Run: headless pygame with SDL's dummy video driver; simulated clock (each Clock.tick advances the game by its frame time, no real sleeping); random seed 0; keys injected as events and as key.get_pressed() state; no mouse input.
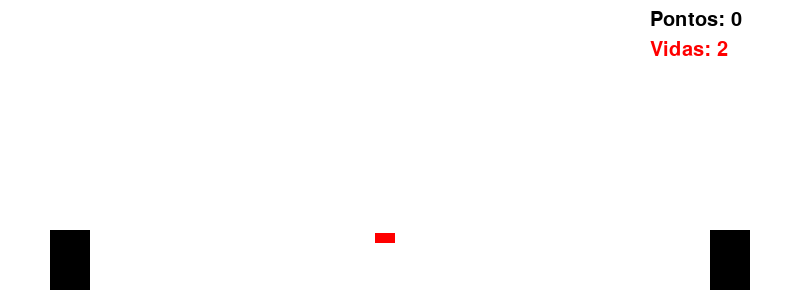
Frame 1 of 2 · flips 1–60 · no input
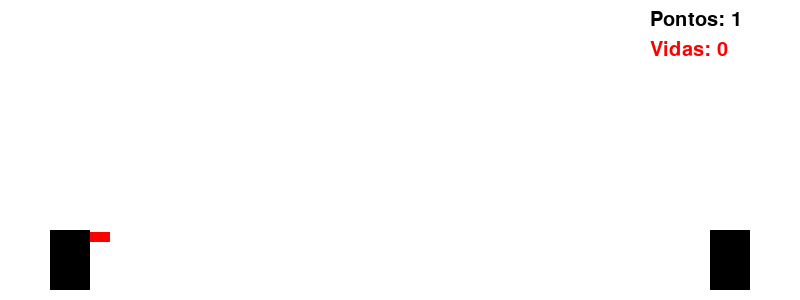
Frame 2 of 2 · flips 61–180 · tapped SPACE, RETURN · held RIGHT (→), D (game ended)

The pygame program that drew these frames:

import pygame
import random

# Inicialização do Pygame
pygame.init()

# Configuração da tela
largura, altura = 800, 300
tela = pygame.display.set_mode((largura, altura))
pygame.display.set_caption('Dinossaurinho do Chrome - Versão Invertida')

# Cores
branco = (255, 255, 255)
preto = (0, 0, 0)
vermelho = (255, 0, 0)

# Dinossauro Principal (direita)
dino_x, dino_y = largura - 90, altura - 70
dino_largura, dino_altura = 40, 60
dino_vel_y = 0
gravity = 1
pulando = False
vidas = 3

# Dinossauro Secundário (Atirador, esquerda)
inimigo_x, inimigo_y = 50, altura - 70
inimigo_largura, inimigo_altura = 40, 60

# Obstáculos ("Tiros")
obstaculo_x = inimigo_x + inimigo_largura
obstaculo_y = altura - 50
obstaculo_largura, obstaculo_altura = 20, 10
obstaculo_vel = 15

# Pontuação
pontos = 0
fonte = pygame.font.SysFont(None, 30)

# Clock
clock = pygame.time.Clock()

# Loop principal do jogo
rodando = True
while rodando:
    for evento in pygame.event.get():
        if evento.type == pygame.QUIT:
            rodando = False
        if evento.type == pygame.KEYDOWN and evento.key == pygame.K_SPACE:
            if not pulando:
                dino_vel_y = -15
                pulando = True

    # Gravidade
    dino_vel_y += gravity
    dino_y += dino_vel_y

    if dino_y >= altura - dino_altura - 10:
        dino_y = altura - dino_altura - 10
        pulando = False

    # Movendo obstáculos (tiros)
    obstaculo_x += obstaculo_vel
    if obstaculo_x > largura + obstaculo_largura:
        obstaculo_x = inimigo_x + inimigo_largura
        obstaculo_y = altura - random.randint(40, 70)
        pontos += 1

    # Checagem de colisão
    dino_rect = pygame.Rect(dino_x, dino_y, dino_largura, dino_altura)
    obst_rect = pygame.Rect(obstaculo_x, obstaculo_y, obstaculo_largura, obstaculo_altura)
    if dino_rect.colliderect(obst_rect):
        vidas -= 1
        obstaculo_x = inimigo_x + inimigo_largura
        obstaculo_y = altura - random.randint(40, 70)
        if vidas == 0:
            rodando = False

    # Desenhando elementos
    tela.fill(branco)
    pygame.draw.rect(tela, preto, (dino_x, dino_y, dino_largura, dino_altura))
    pygame.draw.rect(tela, vermelho, (obstaculo_x, obstaculo_y, obstaculo_largura, obstaculo_altura))
    pygame.draw.rect(tela, preto, (inimigo_x, inimigo_y, inimigo_largura, inimigo_altura))

    texto_pontos = fonte.render(f'Pontos: {pontos}', True, preto)
    texto_vidas = fonte.render(f'Vidas: {vidas}', True, vermelho)
    tela.blit(texto_pontos, (650, 10))
    tela.blit(texto_vidas, (650, 40))

    pygame.display.flip()
    clock.tick(30)

pygame.quit()
